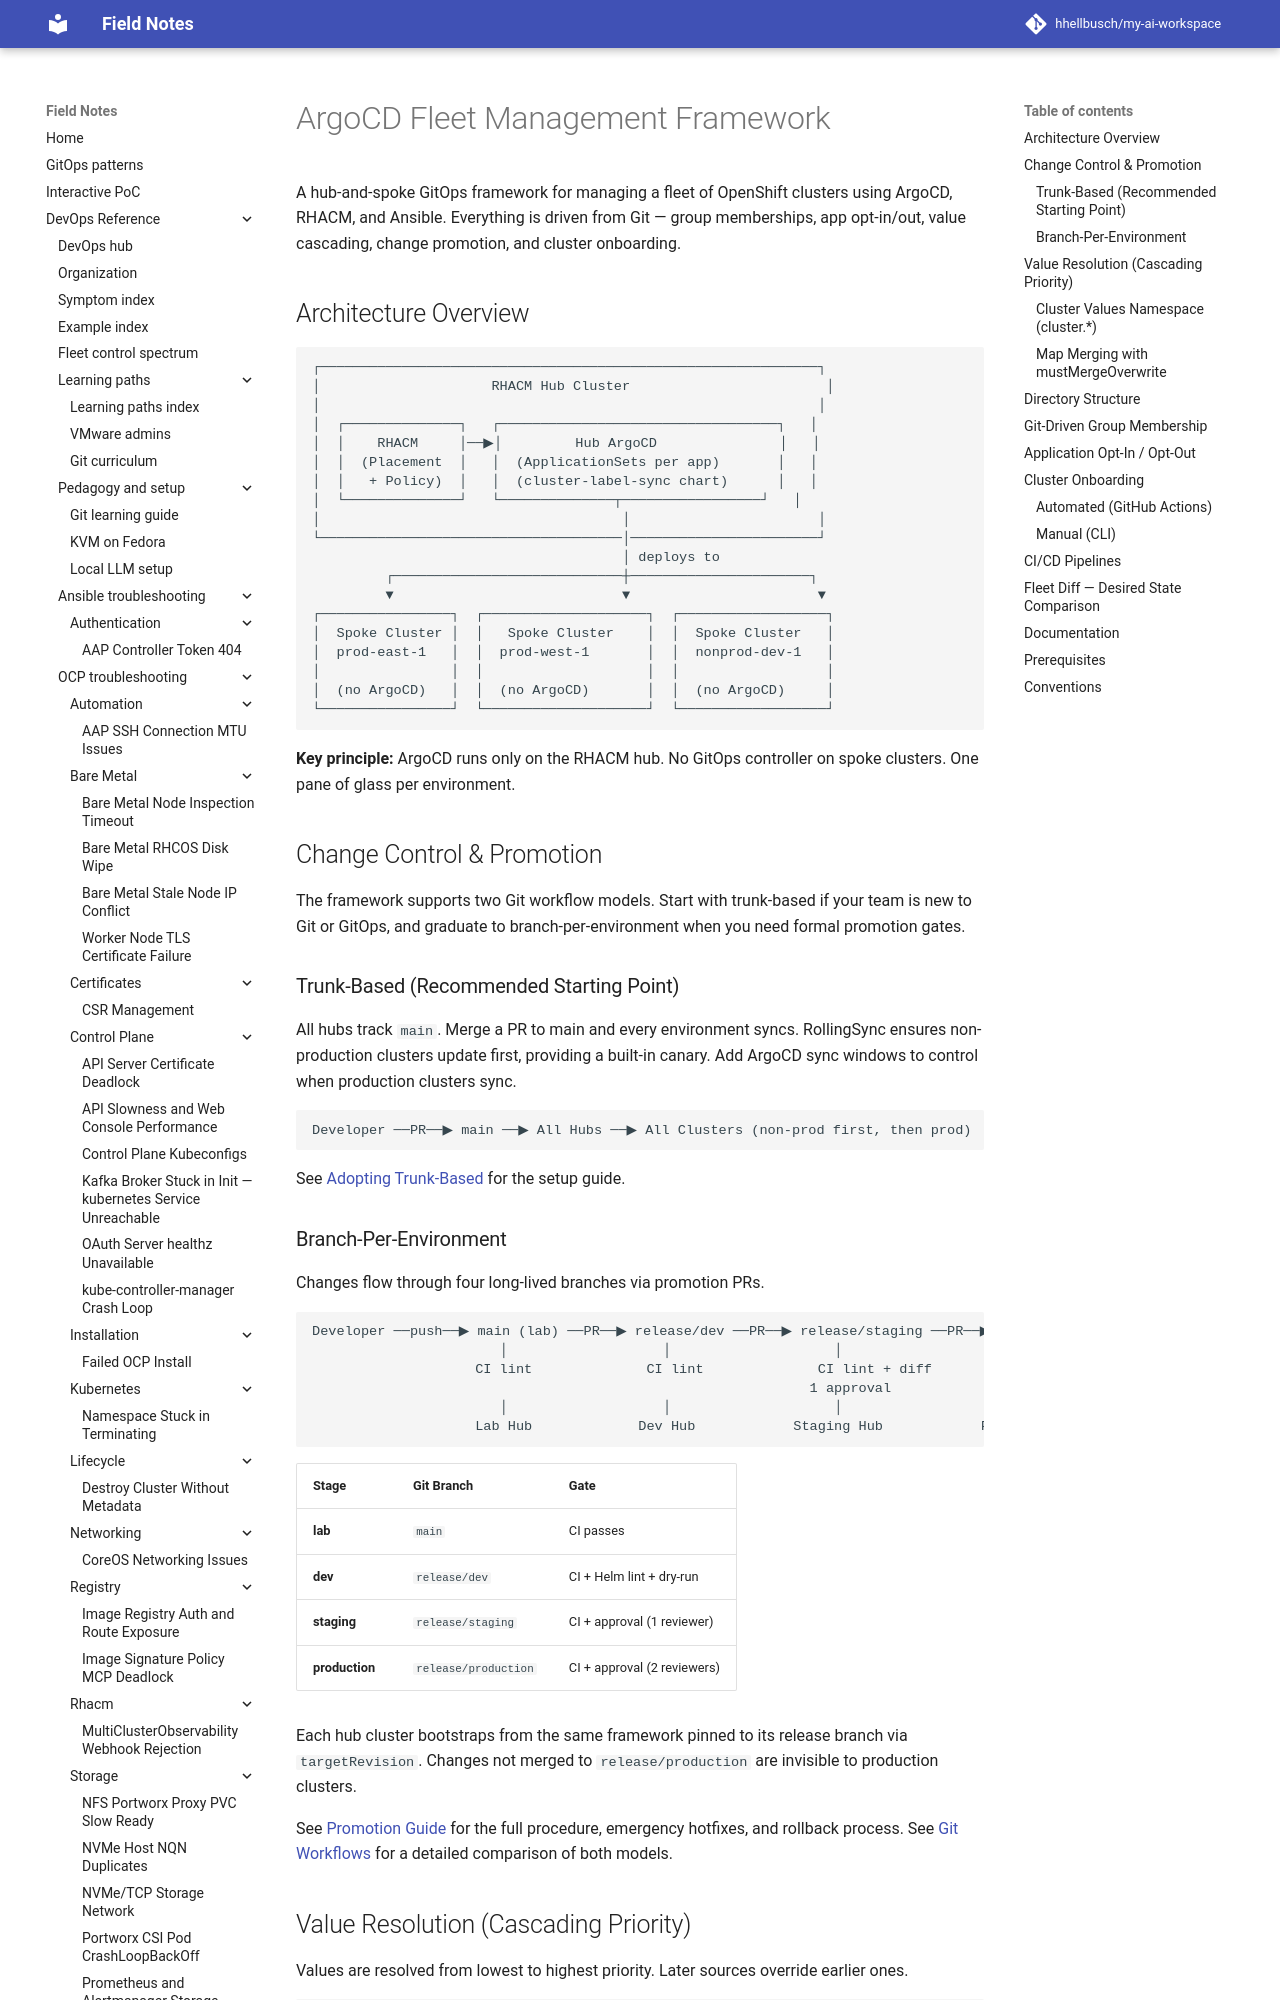

repository: hhellbusch/my-ai-workspace · page: devops/argo/examples/framework/index.html · generator: mkdocs

# ArgoCD Fleet Management Framework

A hub-and-spoke GitOps framework for managing a fleet of OpenShift clusters using
ArgoCD, RHACM, and Ansible. Everything is driven from Git — group memberships,
app opt-in/out, value cascading, change promotion, and cluster onboarding.

## Architecture Overview

```
┌─────────────────────────────────────────────────────────────┐
│                     RHACM Hub Cluster                        │
│                                                             │
│  ┌──────────────┐   ┌──────────────────────────────────┐   │
│  │    RHACM     │──▶│         Hub ArgoCD               │   │
│  │  (Placement  │   │  (ApplicationSets per app)       │   │
│  │   + Policy)  │   │  (cluster-label-sync chart)      │   │
│  └──────────────┘   └──────────────┬─────────────────┘   │
│                                     │                       │
└─────────────────────────────────────│───────────────────────┘
                                      │ deploys to
         ┌────────────────────────────┼──────────────────────┐
         ▼                            ▼                       ▼
┌────────────────┐  ┌────────────────────┐  ┌──────────────────┐
│  Spoke Cluster │  │   Spoke Cluster    │  │  Spoke Cluster   │
│  prod-east-1   │  │  prod-west-1       │  │  nonprod-dev-1   │
│                │  │                    │  │                  │
│  (no ArgoCD)   │  │  (no ArgoCD)       │  │  (no ArgoCD)     │
└────────────────┘  └────────────────────┘  └──────────────────┘
```

**Key principle:** ArgoCD runs only on the RHACM hub. No GitOps controller on
spoke clusters. One pane of glass per environment.

## Change Control & Promotion

The framework supports two Git workflow models. Start with trunk-based if your
team is new to Git or GitOps, and graduate to branch-per-environment when you
need formal promotion gates.

### Trunk-Based (Recommended Starting Point)

All hubs track `main`. Merge a PR to main and every environment syncs.
RollingSync ensures non-production clusters update first, providing a built-in
canary. Add ArgoCD sync windows to control when production clusters sync.

```
Developer ──PR──▶ main ──▶ All Hubs ──▶ All Clusters (non-prod first, then prod)
```

See [Adopting Trunk-Based](docs/ADOPTING-TRUNK-BASED.md) for the setup guide.

### Branch-Per-Environment

Changes flow through four long-lived branches via promotion PRs.

```
Developer ──push──▶ main (lab) ──PR──▶ release/dev ──PR──▶ release/staging ──PR──▶ release/production
                       │                   │                    │                       │
                    CI lint              CI lint              CI lint + diff          CI lint + diff
                                                             1 approval              2 approvals
                       │                   │                    │                       │
                    Lab Hub             Dev Hub            Staging Hub            Production Hub
```

| Stage       | Git Branch            | Gate                        |
|-------------|-----------------------|-----------------------------|
| **lab**     | `main`                | CI passes                   |
| **dev**     | `release/dev`         | CI + Helm lint + dry-run    |
| **staging** | `release/staging`     | CI + approval (1 reviewer)  |
| **production** | `release/production` | CI + approval (2 reviewers) |

Each hub cluster bootstraps from the same framework pinned to its release branch
via `targetRevision`. Changes not merged to `release/production` are invisible
to production clusters.

See [Promotion Guide](pipelines/promotion/README.md) for the full procedure,
emergency hotfixes, and rollback process. See [Git Workflows](docs/GIT-WORKFLOWS.md)
for a detailed comparison of both models.
